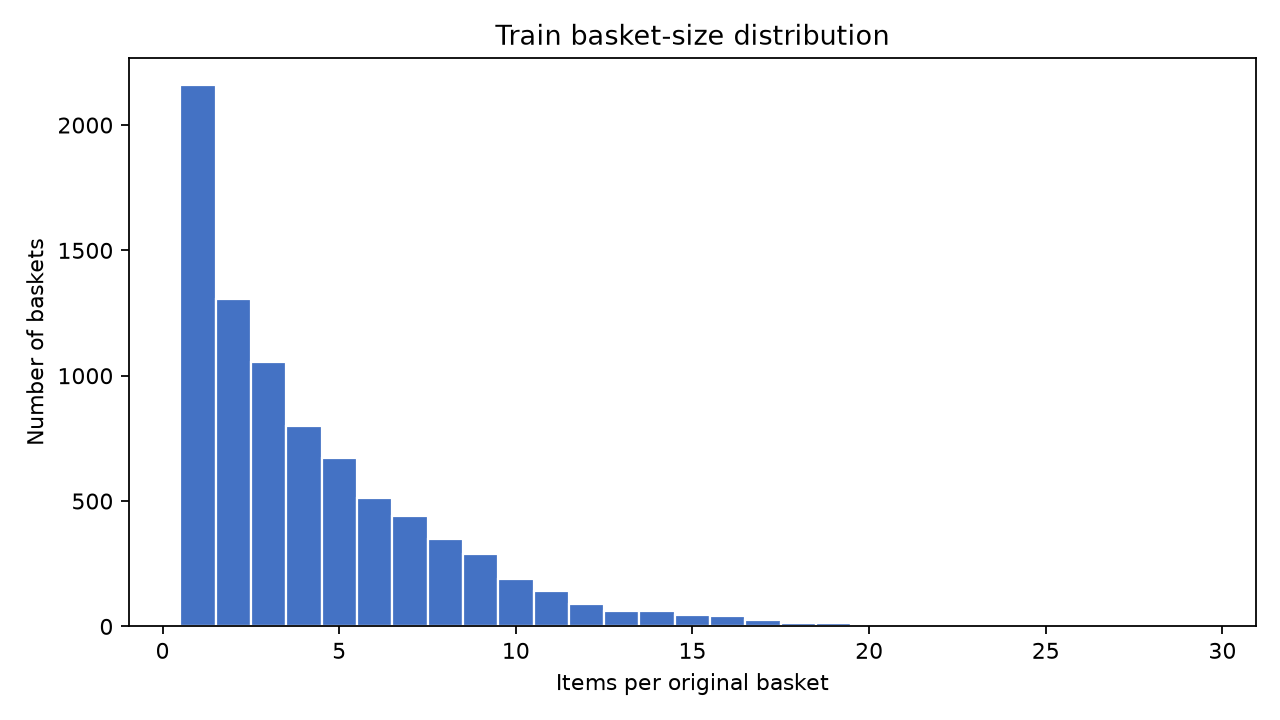

The data file committed next to this chart (first rows):
basket_size, basket_count, proportion
1, 2159, 0.2601
2, 1305, 0.1572
3, 1055, 0.1271
4, 801, 0.09651
5, 671, 0.08084
6, 514, 0.06193
7, 442, 0.05325
8, 348, 0.04193
9, 287, 0.03458
10, 191, 0.02301
11, 143, 0.01723
12, 91, 0.01096
13, 62, 0.00747
14, 63, 0.00759
15, 45, 0.005422
16, 42, 0.00506
17, 25, 0.003012
18, 12, 0.001446
19, 13, 0.001566
20, 9, 0.001084
21, 9, 0.001084
22, 3, 0.0003614
23, 5, 0.0006024
24, 1, 0.0001205
27, 1, 0.0001205
28, 1, 0.0001205
29, 2, 0.000241
